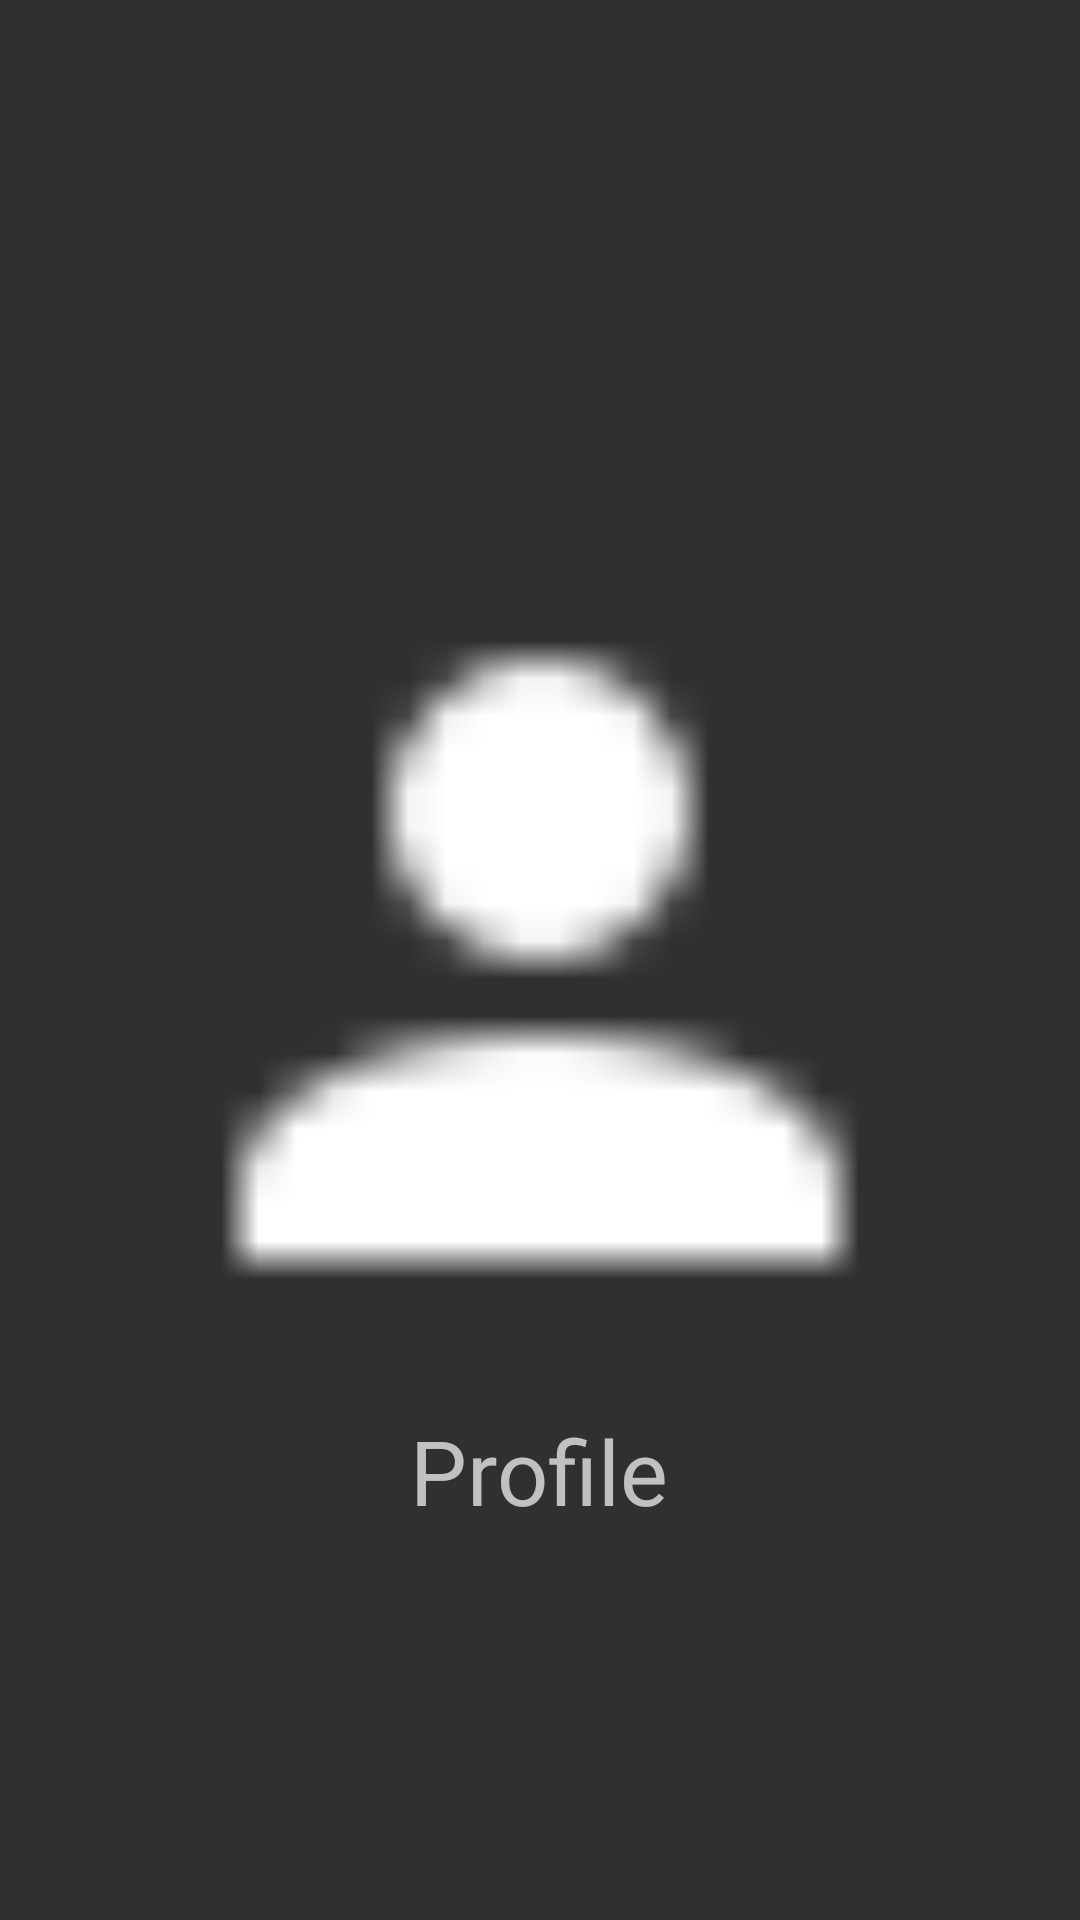

Here is an Android app screen rendered from its layout file. Give the layout XML and the strings, colors and styles it references.
<!-- AndroidManifest.xml: application theme CativoTheme -->
<!-- res/layout/fragment_navbot_profile.xml -->
<RelativeLayout xmlns:android="http://schemas.android.com/apk/res/android"
                xmlns:tools="http://schemas.android.com/tools"
                android:layout_width="match_parent"
                android:layout_height="match_parent"
                >

    <ImageView
        android:id="@+id/navigation_bot_profile_img"
        android:layout_width="300dp"
        android:layout_height="300dp"
        android:layout_centerInParent="true"
        android:src="@drawable/profile_white_24"/>

    <TextView
        android:layout_width="wrap_content"
        android:layout_height="wrap_content"
        android:layout_below="@id/navigation_bot_profile_img"
        android:layout_centerHorizontal="true"
        android:text="Profile"
        android:textSize="30sp"/>

</RelativeLayout>
<!-- resources referenced by this layout -->
<resources>
  <!-- drawable profile_white_24: png bitmap (drawable, 515 bytes) -->
  <style name="CativoTheme" parent="Theme.AppCompat.NoActionBar">
          <item name="actionOverflowMenuStyle">@style/OverflowMenu</item>
      </style>
  <style name="OverflowMenu" parent="Widget.AppCompat.PopupMenu.Overflow">
          <item name="overlapAnchor">false</item>
          <item name="android:overlapAnchor">false</item>
          <item name="android:dropDownWidth">240dp</item>
      </style>
</resources>
